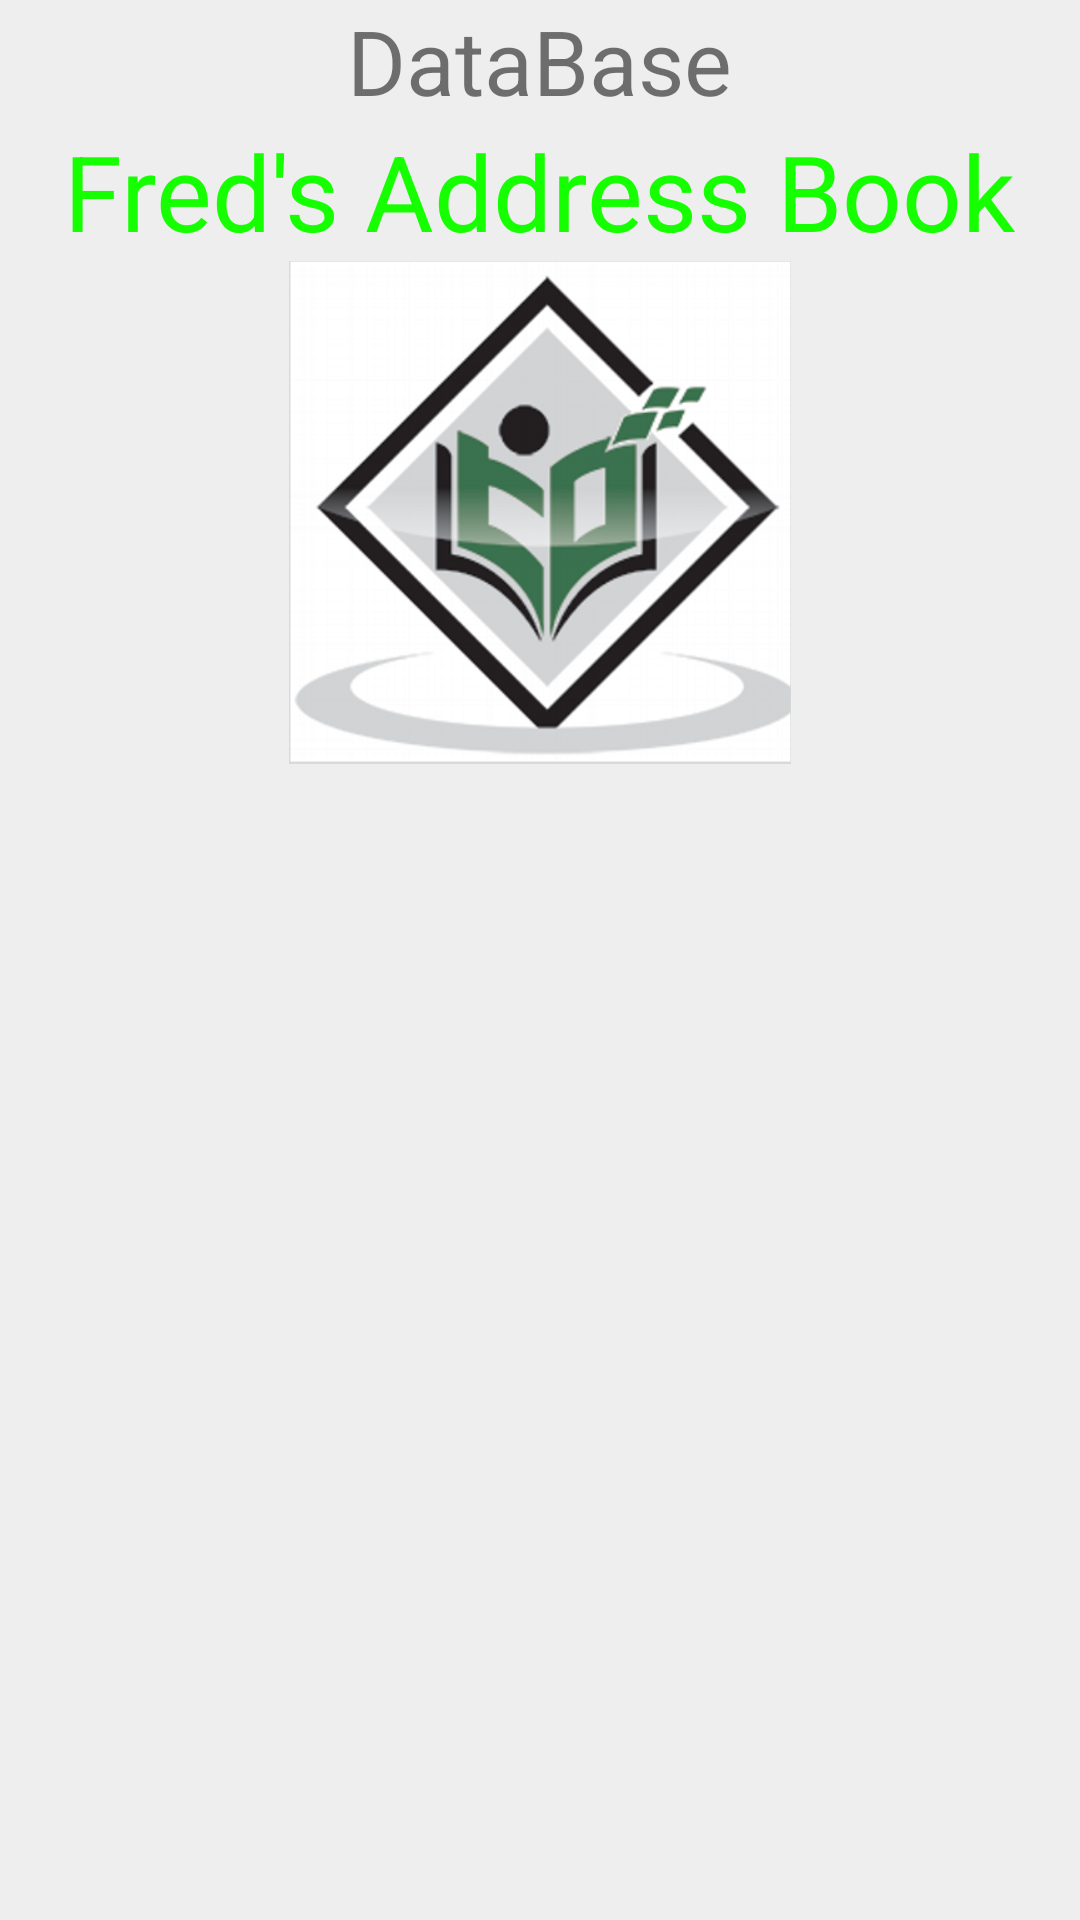

Here is an Android app screen rendered from its layout file. Give the layout XML and the strings, colors and styles it references.
<!-- AndroidManifest.xml: application theme AppTheme -->
<!-- res/layout/activity_main.xml -->
<?xml version="1.0" encoding="utf-8"?>
<RelativeLayout xmlns:android="http://schemas.android.com/apk/res/android"
    xmlns:tools="http://schemas.android.com/tools"
    android:layout_width="match_parent"
    android:layout_height="match_parent"
    android:background="@color/lightGrey"
    android:orientation="vertical"
    tools:context="com.example.sqlitelab3.MainActivity">

    <TextView
        android:layout_width="wrap_content"
        android:layout_height="wrap_content"
        android:id="@+id/textView"
        android:layout_alignParentTop="true"
        android:layout_centerHorizontal="true"
        android:textSize="30sp"
        android:text="DataBase" />

    <TextView
        android:layout_width="wrap_content"
        android:layout_height="wrap_content"
        android:text="@string/app_name"
        android:id="@+id/textView2"
        android:layout_below="@+id/textView"
        android:layout_centerHorizontal="true"
        android:textSize="35dp"
        android:textColor="#ff16ff01" />

    <ImageView
        android:layout_width="wrap_content"
        android:layout_height="wrap_content"
        android:id="@+id/imageView"
        android:layout_below="@+id/textView2"
        android:layout_centerHorizontal="true"
        android:src="@drawable/logo" />

    <ScrollView
        android:layout_width="wrap_content"
        android:layout_height="wrap_content"
        android:id="@+id/scrollView"
        android:layout_below="@+id/imageView"
        android:layout_alignParentLeft="true"
        android:layout_alignParentStart="true"
        android:layout_alignParentBottom="true"
        android:layout_alignParentRight="true"
        android:layout_alignParentEnd="true">

        <ListView
            android:id="@+id/listView1"
            android:layout_width="match_parent"
            android:layout_height="wrap_content"
            android:gravity="center"
            android:layout_centerHorizontal="true"
            android:layout_centerVertical="true" >
        </ListView>
    </ScrollView>

</RelativeLayout>
<!-- resources referenced by this layout -->
<resources>
  <color name="lightGrey">#EEEEEE</color>
  <!-- drawable logo: png bitmap (drawable-nodpi, 146272 bytes) -->
  <string name="app_name">Fred\'s Address Book</string>
  <style name="AppTheme" parent="Theme.AppCompat.Light.DarkActionBar">
          
          <item name="colorPrimary">@color/colorPrimary</item>
          <item name="colorPrimaryDark">@color/colorPrimaryDark</item>
          <item name="colorAccent">@color/colorAccent</item>
      </style>
  <color name="colorPrimary">#238080</color>
  <color name="colorPrimaryDark">#238080</color>
  <color name="colorAccent">#238080</color>
</resources>
